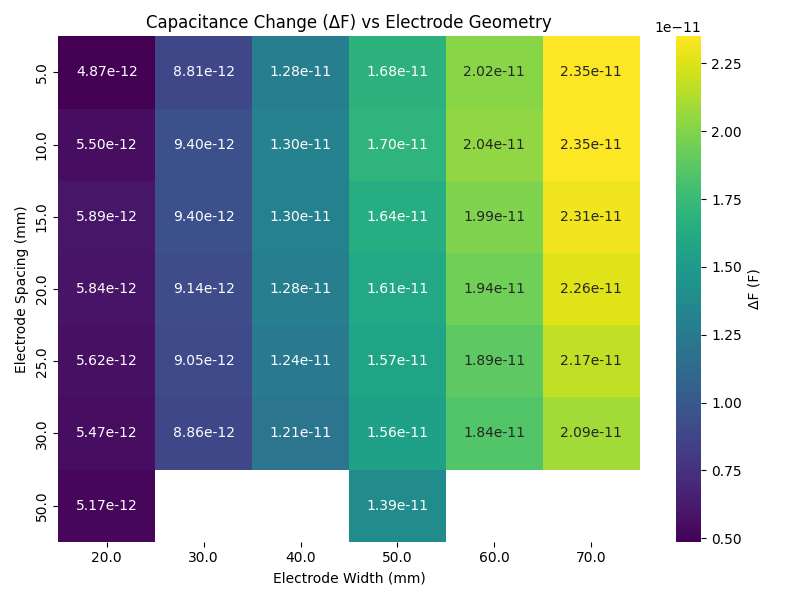

Source data for this figure (header and first rows):
3D Run ID; electrode_spacing; electrode_width; water_height; Mesh Pass; 1D Results\Es Solver\Capacitance Matrix\…
1; 10; 20; 20; 6; -2.1493e-12
2; 10; 50; 20; 6; -3.38278e-12
3; 50; 20; 20; 6; -6.30386e-13
4; 50; 50; 20; 6; -1.57864e-12
5; 10; 20; 180; 6; -7.64647e-12
6; 10; 50; 180; 5; -2.03387e-11
7; 50; 20; 180; 6; -5.80162e-12
8; 50; 50; 180; 6; -1.5434e-11
9; 5; 20; 20; 6; -3.60719e-12
10; 5; 30; 20; 6; -4.11443e-12
11; 5; 40; 20; 6; -4.1285e-12
12; 5; 50; 20; 6; -4.49879e-12
13; 5; 60; 20; 6; -5.18666e-12
14; 5; 70; 20; 6; -5.56035e-12
15; 10; 30; 20; 6; -2.61785e-12
16; 10; 40; 20; 6; -2.92457e-12
17; 10; 60; 20; 6; -3.7167e-12
18; 10; 70; 20; 6; -4.18799e-12
19; 15; 20; 20; 6; -1.49111e-12
20; 15; 30; 20; 6; -1.97542e-12
21; 15; 40; 20; 6; -2.36479e-12
22; 15; 50; 20; 6; -2.82149e-12
23; 15; 60; 20; 5; -3.23191e-12
24; 15; 70; 20; 6; -3.53614e-12
25; 20; 20; 20; 6; -1.18861e-12
26; 20; 30; 20; 6; -1.60755e-12
27; 20; 40; 20; 6; -2.05532e-12
28; 20; 50; 20; 6; -2.48066e-12
29; 20; 60; 20; 6; -2.84073e-12
30; 20; 70; 20; 6; -3.14244e-12
31; 25; 20; 20; 6; -9.69807e-13
32; 25; 30; 20; 6; -1.39e-12
33; 25; 40; 20; 6; -1.81652e-12
34; 25; 50; 20; 6; -2.23428e-12
35; 25; 60; 20; 5; -2.62822e-12
36; 25; 70; 20; 5; -2.93468e-12
37; 30; 20; 20; 6; -8.7536e-13
38; 30; 30; 20; 6; -1.28006e-12
39; 30; 40; 20; 6; -1.70504e-12
40; 30; 50; 20; 6; -2.06302e-12
41; 30; 60; 20; 6; -2.37692e-12
42; 30; 70; 20; 4; -2.75473e-12
43; 5; 20; 180; 6; -8.47733e-12
44; 5; 30; 180; 6; -1.29273e-11
45; 5; 40; 180; 6; -1.69065e-11
46; 5; 50; 180; 6; -2.13435e-11
47; 5; 60; 180; 5; -2.53609e-11
48; 5; 70; 180; 4; -2.90546e-11
49; 10; 30; 180; 6; -1.20201e-11
50; 10; 40; 180; 6; -1.59543e-11
51; 10; 60; 180; 5; -2.40884e-11
52; 10; 70; 180; 4; -2.76841e-11
53; 15; 20; 180; 6; -7.38436e-12
54; 15; 30; 180; 6; -1.13771e-11
55; 15; 40; 180; 6; -1.53374e-11
56; 15; 50; 180; 6; -1.92591e-11
57; 15; 60; 180; 5; -2.31541e-11
58; 15; 70; 180; 4; -2.66392e-11
59; 20; 20; 180; 6; -7.02764e-12
60; 20; 30; 180; 6; -1.07514e-11
... 17 more rows
